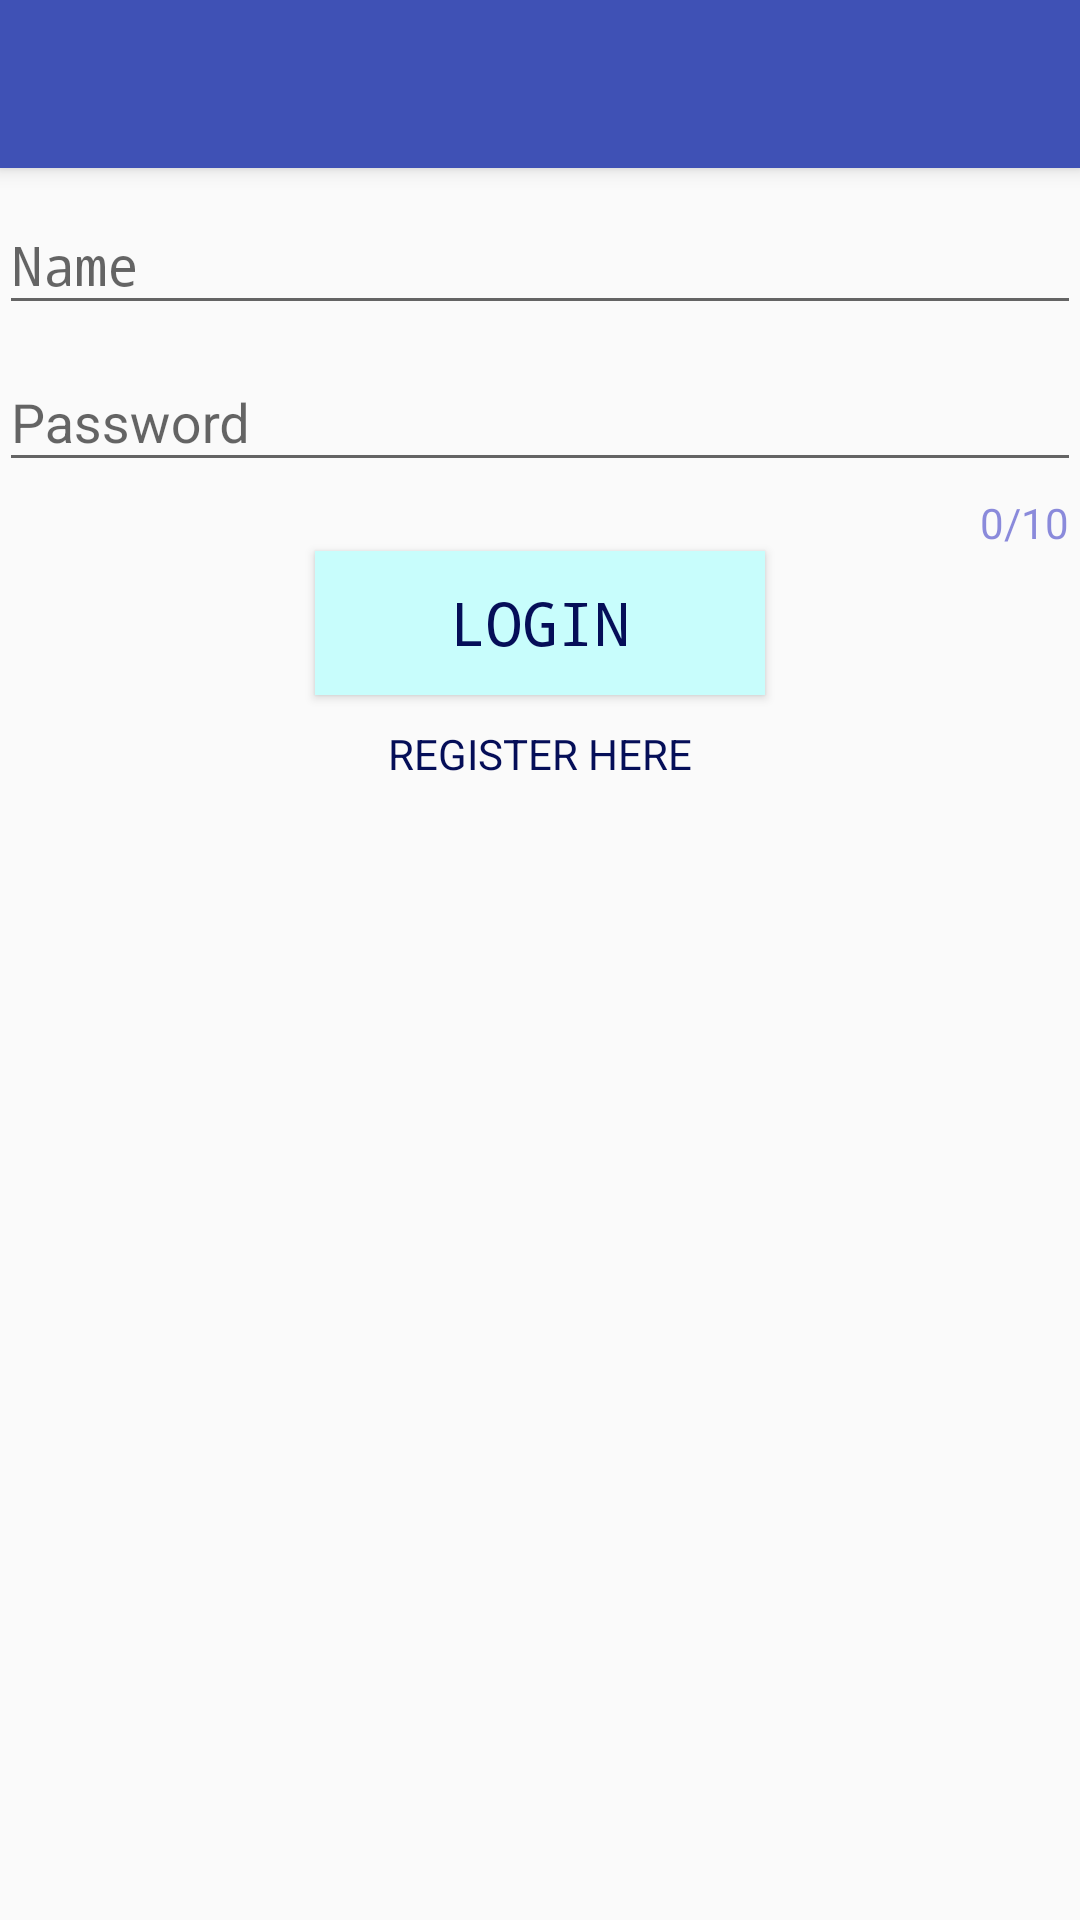

The Android layout XML behind this screen, and the referenced resources:
<!-- AndroidManifest.xml: application theme AppTheme -->
<!-- res/layout/activity_new_app.xml -->
<?xml version="1.0" encoding="utf-8"?>
<android.support.design.widget.CoordinatorLayout xmlns:android="http://schemas.android.com/apk/res/android"
    xmlns:app="http://schemas.android.com/apk/res-auto"
    xmlns:tools="http://schemas.android.com/tools"
    android:layout_width="match_parent"
    android:layout_height="match_parent"
    android:fitsSystemWindows="true"
    tools:context="com.example.niki.newapp.NewApp">

    <android.support.design.widget.AppBarLayout
        android:layout_width="match_parent"
        android:layout_height="wrap_content"
        android:theme="@style/AppTheme.AppBarOverlay">

        <android.support.v7.widget.Toolbar
            android:id="@+id/toolbar"
            android:layout_width="match_parent"
            android:layout_height="?attr/actionBarSize"
            android:background="?attr/colorPrimary"
            app:popupTheme="@style/AppTheme.PopupOverlay" />

    </android.support.design.widget.AppBarLayout>

    <include layout="@layout/content_new_app" />


</android.support.design.widget.CoordinatorLayout>
<!-- res/layout/content_new_app.xml (included above) -->
<?xml version="1.0" encoding="utf-8"?>
<RelativeLayout xmlns:android="http://schemas.android.com/apk/res/android"
    xmlns:app="http://schemas.android.com/apk/res-auto"
    xmlns:tools="http://schemas.android.com/tools"
    android:layout_width="match_parent"
    android:layout_height="match_parent"
    android:paddingBottom="@dimen/activity_vertical_margin"
    android:paddingLeft="@dimen/activity_horizontal_margin"
    android:paddingRight="@dimen/activity_horizontal_margin"
    android:paddingTop="@dimen/activity_vertical_margin"
    app:layout_behavior="@string/appbar_scrolling_view_behavior"
    tools:context="com.example.niki.newapp.NewApp"
    tools:showIn="@layout/activity_new_app">

    <android.support.design.widget.TextInputLayout
        android:layout_width="match_parent"
        android:layout_height="wrap_content"
        android:id="@+id/view">
        <android.support.design.widget.TextInputEditText
            android:layout_width="match_parent"
            android:layout_height="wrap_content"
            android:inputType="textPersonName"
            android:hint="@string/Name"
            android:ems="10"
            android:id="@+id/et_name"
            android:layout_marginTop="96dp"
            android:layout_alignParentEnd="true"
            android:typeface="monospace" />

    </android.support.design.widget.TextInputLayout>
    <android.support.design.widget.TextInputLayout
        android:layout_width="wrap_content"
        android:layout_height="wrap_content"
        android:layout_below="@+id/view"
        android:id="@+id/view2"
        android:layout_alignEnd="@+id/view"
        android:layout_alignParentStart="true"
        app:counterEnabled="true"
        app:counterMaxLength="10"
        app:counterTextAppearance="@style/counterText"
        app:counterOverflowTextAppearance="@style/counterOverride">
        <android.support.design.widget.TextInputEditText
            android:layout_width="match_parent"
            android:layout_height="wrap_content"
            android:ems="10"
            android:id="@+id/etPassword"
            android:layout_marginTop="108dp"
            android:layout_alignParentStart="true"
            android:layout_alignParentEnd="true"
            android:hint="Password" />
    </android.support.design.widget.TextInputLayout>

    <Button
        android:layout_width="150dp"
        android:layout_height="wrap_content"
        android:text="LOGIN"
        android:id="@+id/bt_login"
        android:layout_below="@+id/view2"
        android:layout_centerHorizontal="true"
        android:typeface="monospace"
        android:textColor="#050e58"
        android:textSize="20sp"
        android:background="@drawable/ripple"
        android:foreground="?android:attr/selectableItemBackground"/>
    <TextView
        android:layout_width="wrap_content"
        android:layout_height="wrap_content"
        android:id="@+id/tv_reg"
        android:text="REGISTER HERE"
        android:textColor="#050e58"
        android:layout_marginTop="10dp"
        android:layout_below="@+id/bt_login"
        android:layout_centerHorizontal="true" />




</RelativeLayout>
<!-- resources referenced by this layout -->
<resources>
  <!-- drawable ripple (drawable) -->
  <?xml version="1.0" encoding="utf-8"?>
  <ripple xmlns:android="http://schemas.android.com/apk/res/android"
      android:color="#FFC8FDFC" >
      <item android:drawable="@drawable/background">
      </item>
  </ripple>
  <string name="Name">Name</string>
  <style name="AppTheme.AppBarOverlay" parent="ThemeOverlay.AppCompat.Dark.ActionBar" />
  <style name="AppTheme.PopupOverlay" parent="ThemeOverlay.AppCompat.Light" />
  <style name="counterOverride">
          <item name="android:textColor">#ff0000</item>
      </style>
  <style name="counterText">
          <item name="android:textColor">#aa5353cc</item>
      </style>
  <style name="AppTheme" parent="AppTheme.Base">
          
  
      </style>
  <!-- drawable background (drawable) -->
  <?xml version="1.0" encoding="utf-8"?>
  <shape xmlns:android="http://schemas.android.com/apk/res/android" >
      <solid android:color="#FFC8FDFC" />
      
  </shape>
  <style name="AppTheme.Base" parent="Theme.AppCompat.Light.NoActionBar">
          <item name="colorPrimary">@color/colorPrimary</item>
          <item name="colorPrimaryDark">@color/colorPrimaryDark</item>
          <item name="colorAccent">@color/colorAccent</item>
          <item name="windowActionBar">false</item>
          <item name="windowNoTitle">true</item>
      </style>
  <color name="colorPrimary">#3F51B5</color>
  <color name="colorPrimaryDark">#303F9F</color>
  <color name="colorAccent">#FF4081</color>
</resources>
